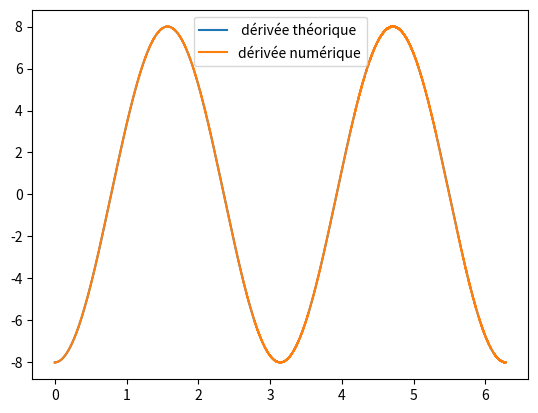
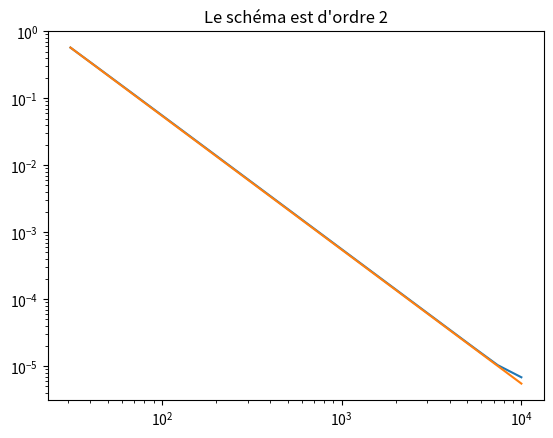

The matplotlib source for these figures, in order:
import numpy as np
import scipy.sparse as sps
import matplotlib.pyplot as plt
plt.close("all")

def sproll(M,k=1):
    return sps.hstack((M[:,k:], M[:,:k]), format = "csr", dtype = float)

def B_mat(N,h):
    I = sps.eye(N,format = "csr", dtype = float)
    return (-sproll(I,2) + 2*sproll(I,1) - 2*sproll(I,-1) + sproll(I,-2))/(2*h**3)



def f(x):
    return np.sin(2*x)
def fxxx(x):
    return -2*2*2*np.cos(2*x)


N = 100000
a = 0; b=2*np.pi
x = np.linspace(a,b,N+1)[:-1]
h = x[1]-x[0]
U = f(x)
Uxxx = fxxx(x)
Uxxx_num = B_mat(N,h).dot(U)

plt.figure(0)
plt.plot(x,Uxxx,label = " dérivée théorique")
plt.plot(x,Uxxx_num, label = "dérivée numérique")
plt.legend()
plt.show()

def getSchemeError(f, fxxx, N):
    X = np.linspace(a,b,N+1)[:-1]
    H = X[1]-X[0]
    return np.linalg.norm(fxxx(X) - B_mat(N,H).dot(f(X)))*np.sqrt(H)


N_list = np.logspace(1.5,4, 20).astype(int)
err_list = []
for N in N_list:
    err_list.append(getSchemeError(f,fxxx,N))
    
plt.figure(1)
plt.title("Le schéma est d'ordre 2")
plt.loglog(N_list, err_list)
plt.loglog(N_list, err_list[0]*N_list[0]**2/N_list**(2))
plt.show()